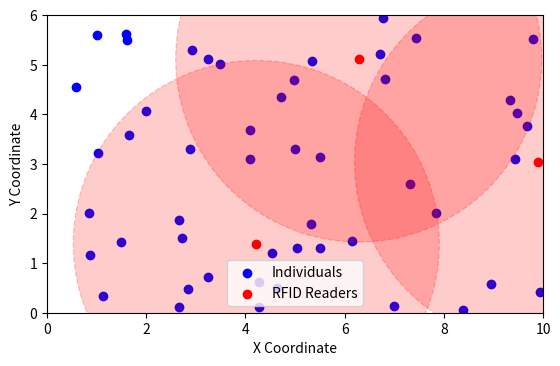

Generate this figure with matplotlib:
import numpy as np
import matplotlib.pyplot as plt
from matplotlib.animation import FuncAnimation
grid_x, grid_y = 10, 6 # Kích thước của 1 lớp học
num_individuals = 50 # Sô lượng sinh viên
num_rfid_readers = 3  # Số lượng đầu đọc RFID
individuals = np.random.rand(num_individuals, 2) * [grid_x, grid_y]
num_iterations = 200  # Số vòng lặp
# Tạo 3 điểm ngẫu nhiên cho các đầu đọc RFID
#rfid_readers = np.random.rand(num_rfid_readers, 2) * [grid_x, grid_y]
rfid_radius = 3.69 # Bán kính vùng phủ sóng của đầu đọc

# Hàm để kiểm tra khoảng cách giữa hai điểm
def is_valid_distance(new_point, points, min_distance):
    for point in points:
        if np.linalg.norm(new_point - point) < min_distance:
            return False
    return True

# Tạo ngẫu nhiên vị trí ban đầu của các đầu đọc RFID với điều kiện khoảng cách
rfid_readers = np.zeros((num_rfid_readers, 2))
count = 0
while count < num_rfid_readers:
    new_reader = np.random.rand(2) * [grid_x, grid_y]
    if is_valid_distance(new_reader, rfid_readers[:count], rfid_radius):  # Kiểm tra khoảng cách với các đầu đọc đã thêm
        rfid_readers[count] = new_reader
        count += 1

rfid_readers = np.array(rfid_readers)

# Vận tốc ban đầu của các đầu đọc RFID
velocities = np.random.rand(num_rfid_readers, 2) * 0.1  # Tốc độ nhỏ

# Khởi tạo biểu đồ
fig, ax = plt.subplots()
ax.set_xlabel('X Coordinate')
ax.set_ylabel('Y Coordinate')
ax.set_xlim(0, grid_x)  
ax.set_ylim(0, grid_y)  
ax.set_aspect('equal', 'box')

# Vẽ các cá thể
ax.scatter(individuals[:, 0], individuals[:, 1], color='blue', label='Individuals')

# Các danh sách để theo dõi các điểm cần vẽ
scatter_rfid = ax.scatter(rfid_readers[:, 0], rfid_readers[:, 1], color='red', label='RFID Readers')
circles = [plt.Circle((x, y), rfid_radius, color='red', fill=True, alpha=0.2, linestyle='--') for x, y in rfid_readers]
for circle in circles:
    ax.add_artist(circle)
def show_chart(individuals, rfid_readers):
    # Hiển thị kết quả trên biểu đồ
    fig, ax = plt.subplots()

    # Vẽ các cá thể dưới dạng các điểm màu xanh
    ax.scatter(individuals[:, 0], individuals[:, 1], color='blue', label='Individuals')

    # Vẽ các điểm đầu đọc RFID dưới dạng các điểm màu đỏ
    ax.scatter(rfid_readers[:, 0], rfid_readers[:, 1], color='red', label='RFID Readers')

    # Vẽ vòng tròn vùng phủ sóng cho các đầu đọc RFID
    for (x, y) in rfid_readers:
        circle = plt.Circle((x, y), rfid_radius, color='red', fill=True, alpha=0.2, linestyle='--')
        ax.add_artist(circle)

    # Đặt nhãn trục và tiêu đề
    ax.set_xlabel('X Coordinate')
    ax.set_ylabel('Y Coordinate')
    ax.set_title('RFID Reader Positions Optimized by SSPSO')

    # Thiết lập giới hạn của trục x và y
    ax.set_xlim(0, grid_x)  
    ax.set_ylim(0, grid_y)  

    # Thiết lập tỷ lệ của biểu đồ
    ax.set_aspect('equal', 'box')

    # Hiển thị chú thích (legend)
    #ax.legend()

    # Hiển thị biểu đồ
    plt.show()
# Hàm tính độ nhiễu của một cá thể (sinh viên)
def noiseLevel_Individual(individual):
    level = 0
    for reader in rfid_readers:
        distance = np.linalg.norm(individual - reader)
        if distance < rfid_radius:
            level+=1
    return level
# Hàm kiểm tra một cá thể (sinh viên) có được bao phủ hay chưa?
def IsIndividualCover(individual):
    if noiseLevel_Individual(individual) == 0:
        return False
    else: return True
# Hàm đếm các cá thể chưa được bao phủ
def CountIndividualNotCover():
    count = 0
    for individual in individuals:
        if not IsIndividualCover(individual):
            count+=1
    return count

# Hàm mục tiêu: Đếm số cá thể không được bao phủ bởi bất kỳ đầu đọc nào
def objective_function(rfid_readers):
    uncovered_count = 0
    for individual in individuals:
        covered = False
        for reader in rfid_readers:
            distance = np.linalg.norm(individual - reader)
            if distance < rfid_radius:
                covered = True
                break
        if not covered:
            uncovered_count += 1
    return uncovered_count

# Lưu vị trí tốt nhất của các đầu đọc
pbest_positions = np.copy(rfid_readers)
pbest_scores = np.full(num_rfid_readers, np.inf)  # Số lượng cá thể không được bao phủ (càng thấp càng tốt)

gbest_position = rfid_readers[0]  # Khởi tạo với một giá trị hợp lệ từ vị trí đầu đọc ban đầu
gbest_score = np.inf 

# # PSO - SSPSO
# for iteration in range(num_iterations):
#     print(f"Iteration {iteration}")
#     for i in range(num_rfid_readers):
#         # Đánh giá hàm mục tiêu cho từng cá thể
#         current_score = objective_function(rfid_readers)

#         # Cập nhật vị trí tốt nhất của cá thể
#         if current_score < pbest_scores[i]:
#             pbest_scores[i] = current_score
#             pbest_positions[i] = rfid_readers[i]

#         # Cập nhật vị trí tốt nhất của toàn bộ quần thể
#         if current_score < gbest_score:
#             gbest_score = current_score
#             gbest_position = rfid_readers[i]

#     # Kiểm tra nếu tất cả các cá thể đã được bao phủ
#     if gbest_score == 0:
#         print(f"Tìm thấy giải pháp tối ưu tại vòng lặp {iteration}")
#         break

#     # Cập nhật vận tốc và vị trí của các đầu đọc RFID
#     for i in range(num_rfid_readers):
#         # Cập nhật vận tốc
#         inertia = 0.5  # Hệ số quán tính
#         cognitive = 0.8  # Hệ số học hỏi cá nhân
#         social = 0.9  # Hệ số học hỏi xã hội

#         r1, r2 = np.random.rand(2)
#         velocities[i] = (inertia * velocities[i] +
#                          cognitive * r1 * (pbest_positions[i] - rfid_readers[i]) +
#                          social * r2 * (gbest_position - rfid_readers[i]))

#         # Cập nhật vị trí
#         new_position = rfid_readers[i] + velocities[i]
#         # Giới hạn vị trí trong vùng làm việc
#         new_position[0] = np.clip(new_position[0], 0, grid_x)
#         new_position[1] = np.clip(new_position[1], 0, grid_y)

#         #if is_valid_distance(new_position, np.delete(rfid_readers, i, axis=0), rfid_radius):
#         print(f"Còn {CountIndividualNotCover()} sinh viên chưa được bao phủ")
#         # In ra vị trí trước và sau khi cập nhật
#         print(f"RFID Reader {i+1} cập nhật vị trí từ {rfid_readers[i]} đến {new_position}")
#         rfid_readers[i] = new_position
#         show_chart(individuals, rfid_readers)

# show_chart(individuals, rfid_readers)
def update(frame):
    global rfid_readers, velocities, gbest_position, gbest_score

    for i in range(num_rfid_readers):
        # Đánh giá hàm mục tiêu cho từng cá thể
        current_score = objective_function(rfid_readers)

        # Cập nhật vị trí tốt nhất của cá thể
        if current_score < pbest_scores[i]:
            pbest_scores[i] = current_score
            pbest_positions[i] = rfid_readers[i]

        # Cập nhật vị trí tốt nhất của toàn bộ quần thể
        if current_score < gbest_score:
            gbest_score = current_score
            gbest_position = np.copy(rfid_readers[i])  # Cập nhật vị trí tốt nhất

    # Cập nhật vận tốc và vị trí của các đầu đọc RFID
    for i in range(num_rfid_readers):
        # Cập nhật vận tốc
        inertia = 0.5  # Hệ số quán tính
        cognitive = 0.8  # Hệ số học hỏi cá nhân
        social = 0.9  # Hệ số học hỏi xã hội

        r1, r2 = np.random.rand(2)
        velocities[i] = (inertia * velocities[i] +
                         cognitive * r1 * (pbest_positions[i] - rfid_readers[i]) +
                         social * r2 * (gbest_position - rfid_readers[i]))

        # Cập nhật vị trí
        new_position = rfid_readers[i] + velocities[i]

        # Giới hạn vị trí trong vùng làm việc
        new_position[0] = np.clip(new_position[0], 0, grid_x)
        new_position[1] = np.clip(new_position[1], 0, grid_y)

        # Kiểm tra khoảng cách với các đầu đọc khác
        #if is_valid_distance(new_position, np.delete(rfid_readers, i, axis=0), rfid_radius):
        print(f"Còn {CountIndividualNotCover()} sinh viên chưa được bao phủ")
        # In ra vị trí trước và sau khi cập nhật
        print(f"RFID Reader {i+1} cập nhật vị trí từ {rfid_readers[i]} đến {new_position}")
        rfid_readers[i] = new_position

    # Cập nhật vị trí các đầu đọc trên biểu đồ
    scatter_rfid.set_offsets(rfid_readers)

    # Cập nhật các vòng tròn
    for j, circle in enumerate(circles):
        circle.center = (rfid_readers[j, 0], rfid_readers[j, 1])

    return scatter_rfid, *circles

# Tạo hoạt hình
ani = FuncAnimation(fig, update, frames=num_iterations, repeat=False, blit=False, interval=500)

plt.legend()
plt.show()